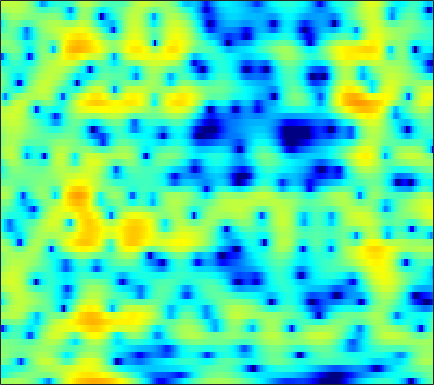

The file beside this chart, header and first rows:
0.84286, 1.0765, 1.3484, 1.5586, 1.6702, 1.7587, 1.7788, 1.7567, 1.6541, 1.4902, 1.2508, 1.0125, 0.61964, 0.11292, -0.36024, -1.141, -2.1316, -3.0555, -4.6164, -6.677, -9.4357, -11.827, -13.143, -10.133
-6.559, -5.595, -4.471, -3.522, -2.911, -2.214, -1.636, -1.274, -0.8706, -0.547, -0.2963, -0.1535, -0.02233, 0.04935, 0.06581, 0.04076, -0.02823, -0.1028, -0.2148, -0.3175, -0.3739, -0.3637, -0.2454, 0.01744
-6.752, -6.145, -5.514, -5.076, -4.854, -4.677, -4.572, -4.497, -4.324, -4.016, -3.546, -3.094, -2.409, -1.693, -1.166, -0.506, 0.07811, 0.4617, 0.9027, 1.266, 1.56, 1.743, 1.947, 2.114
-0.2771, -0.5095, -0.984, -1.701, -2.441, -3.807, -5.788, -7.892, -12.13, -17.32, -12.94, -8.893, -5.162, -2.589, -1.136, 0.3672, 1.501, 2.156, 2.81, 3.239, 3.458, 3.494, 3.363, 3.032
0.7308, 0.5918, 0.344, 0.02933, -0.2411, -0.6255, -1.002, -1.25, -1.477, -1.53, -1.365, -1.11, -0.6508, -0.09946, 0.3212, 0.857, 1.333, 1.627, 1.921, 2.074, 2.078, 1.97, 1.666, 1.165
0.09399, 0.07304, 0.008936, -0.0884, -0.1792, -0.3114, -0.4362, -0.5216, -0.604, -0.6386, -0.614, -0.5573, -0.4239, -0.234, -0.05639, 0.2163, 0.5106, 0.7189, 0.9503, 1.109, 1.188, 1.181, 1.079, 0.8629
-0.5145, -0.5321, -0.5572, -0.5953, -0.65, -0.758, -0.9236, -1.095, -1.378, -1.709, -2.054, -2.279, -2.453, -2.417, -2.195, -1.687, -1.002, -0.4426, 0.2909, 0.9565, 1.511, 1.839, 2.145, 2.283
-4.504, -4.619, -4.318, -3.714, -3.24, -2.757, -2.583, -2.68, -3.188, -4.207, -5.86, -7.679, -11.25, -15.79, -15.05, -9.854, -5.96, -3.85, -1.657, 0.06599, 1.424, 2.232, 3.072, 3.661
-16.72, -18.19, -11.79, -7.791, -5.919, -4.334, -3.491, -3.252, -3.377, -3.939, -4.872, -5.739, -6.893, -7.618, -7.641, -6.896, -5.606, -4.521, -3.017, -1.53, -0.1663, 0.7479, 1.823, 2.714
-1.772, -1.793, -1.569, -1.154, -0.812, -0.4453, -0.2764, -0.2902, -0.53, -1.044, -1.803, -2.54, -3.723, -5.112, -6.266, -7.798, -8.769, -8.545, -6.928, -4.741, -2.727, -1.459, -0.04895, 1.09
1.723, 1.884, 2.109, 2.358, 2.524, 2.674, 2.702, 2.611, 2.319, 1.813, 1.039, 0.2575, -1.081, -2.838, -4.514, -7.23, -9.696, -9.918, -7.719, -5.074, -3.121, -2.057, -1.073, -0.5064
-0.9957, -0.3542, 0.5301, 1.356, 1.895, 2.466, 2.853, 3.019, 3.066, 2.914, 2.592, 2.243, 1.664, 0.9926, 0.4789, -0.1718, -0.7068, -0.9427, -1.077, -1.129, -1.239, -1.361, -1.63, -2.21
-8.434, -5.499, -2.694, -0.6972, 0.4194, 1.532, 2.303, 2.687, 2.993, 3.09, 3.009, 2.857, 2.545, 2.16, 1.84, 1.401, 0.9538, 0.6201, 0.168, -0.3288, -0.8427, -1.268, -1.982, -2.857
-3.531, -2.314, -0.7536, 0.5769, 1.39, 2.228, 2.798, 3.057, 3.207, 3.158, 2.931, 2.658, 2.203, 1.67, 1.248, 0.704, 0.1927, -0.1809, -0.6398, -1.057, -1.478, -1.887, -2.561, -3.342
1.389, 1.859, 2.48, 3.02, 3.348, 3.651, 3.77, 3.727, 3.475, 2.991, 2.268, 1.581, 0.4819, -0.7859, -1.78, -2.965, -3.746, -3.994, -3.936, -3.663, -3.469, -3.436, -3.54, -3.909
2.961, 3.35, 3.79, 4.116, 4.272, 4.338, 4.215, 3.982, 3.453, 2.641, 1.491, 0.3513, -1.643, -4.398, -7.284, -13.46, -25.78, -16.43, -10.23, -7.26, -5.625, -4.849, -4.287, -4.202
2.261, 2.758, 3.297, 3.695, 3.889, 3.989, 3.904, 3.713, 3.271, 2.6, 1.686, 0.8307, -0.5378, -2.117, -3.374, -4.924, -5.857, -5.969, -5.59, -5.016, -4.5, -4.247, -4.202, -4.375
0.5941, 1.309, 2.086, 2.668, 2.975, 3.231, 3.317, 3.272, 3.081, 2.74, 2.263, 1.83, 1.178, 0.4715, -0.05239, -0.7271, -1.312, -1.687, -2.125, -2.52, -2.886, -3.239, -3.858, -4.564
-0.6118, 0.2675, 1.181, 1.839, 2.193, 2.515, 2.686, 2.729, 2.693, 2.575, 2.386, 2.202, 1.895, 1.526, 1.218, 0.7694, 0.251, -0.1736, -0.7897, -1.458, -2.215, -2.813, -3.577, -4.459
-0.06289, 0.586, 1.213, 1.595, 1.76, 1.841, 1.819, 1.782, 1.732, 1.724, 1.755, 1.793, 1.837, 1.811, 1.711, 1.458, 1.025, 0.5615, -0.2096, -1.208, -2.418, -3.329, -4.459, -5.34
1.765, 1.899, 1.857, 1.565, 1.19, 0.4921, -0.3422, -0.9489, -1.464, -1.417, -0.7874, -0.1025, 0.8479, 1.635, 2.034, 2.279, 2.176, 1.839, 0.9786, -0.413, -2.499, -4.88, -9.859, -18.22
1.208, 0.8718, 0.1949, -0.7714, -1.758, -3.507, -6.094, -9.077, -16.74, -18.23, -9.063, -5.491, -2.412, -0.393, 0.6883, 1.636, 2.112, 2.2, 1.931, 1.293, 0.2633, -0.7027, -1.84, -2.554
-1.984, -2.762, -3.884, -5.037, -5.859, -6.864, -7.816, -8.436, -8.81, -8.246, -6.726, -5.32, -3.475, -1.881, -0.8933, 0.1644, 0.9342, 1.328, 1.693, 1.837, 1.853, 1.859, 1.76, 1.789
-4.68, -6.376, -9.154, -11.97, -13.02, -12.12, -10.18, -8.843, -7.335, -6.028, -4.814, -3.932, -2.855, -1.803, -1.085, -0.2167, 0.5819, 1.121, 1.772, 2.321, 2.783, 3.041, 3.283, 3.449
-4.483, -6.234, -9.271, -12.79, -14.11, -12.19, -9.509, -7.905, -6.329, -5.231, -4.464, -4.003, -3.482, -3.001, -2.556, -1.881, -1.011, -0.2517, 0.7585, 1.768, 2.674, 3.205, 3.839, 4.212
-2.568, -3.161, -4.002, -4.722, -5.078, -5.349, -5.353, -5.318, -5.307, -5.458, -5.818, -6.292, -7.155, -8.297, -9.093, -9.159, -7.527, -5.684, -3.22, -1.09, 0.6158, 1.644, 2.758, 3.52
-1.85, -1.857, -2.044, -2.423, -2.817, -3.438, -4.171, -4.788, -5.693, -6.657, -7.693, -8.601, -10.2, -12.62, -15.47, -18.69, -13.76, -9.773, -5.878, -3.093, -1.107, 0.1009, 1.285, 2.215
-0.3795, -0.1345, -0.1634, -0.5696, -1.106, -2.13, -3.571, -4.912, -7.03, -9.219, -10.6, -10.64, -9.835, -8.73, -8.002, -6.818, -5.401, -4.256, -2.706, -1.425, -0.4283, 0.09191, 0.4917, 0.7694
2.142, 2.265, 2.128, 1.665, 1.085, -0.08814, -1.79, -3.538, -6.791, -11.84, -16.94, -13.51, -8.543, -5.436, -3.776, -2.121, -0.8655, -0.135, 0.6002, 0.9684, 0.9564, 0.5568, -0.5397, -2.619
1.318, 1.35, 1.263, 1.002, 0.6725, 0.0462, -0.775, -1.493, -2.485, -3.297, -3.663, -3.551, -2.973, -2.126, -1.478, -0.6648, -0.008406, 0.3719, 0.676, 0.7255, 0.4768, 0.06322, -0.8158, -2.109
-1.267, -1.079, -0.8516, -0.7182, -0.6908, -0.7359, -0.8776, -1.022, -1.224, -1.39, -1.468, -1.443, -1.318, -1.101, -0.9017, -0.6262, -0.3708, -0.2102, -0.06034, 0.02627, 0.02045, 0.001836, -0.09621, -0.1138
-4.079, -3.359, -2.491, -1.782, -1.367, -0.976, -0.7442, -0.6558, -0.6203, -0.6451, -0.6908, -0.7241, -0.7454, -0.7484, -0.7205, -0.6751, -0.6017, -0.5403, -0.4277, -0.2911, -0.1137, 0.03299, 0.2816, 0.5709
-6.715, -4.788, -2.901, -1.564, -0.8455, -0.2181, 0.1151, 0.2024, 0.1528, -0.02996, -0.2776, -0.4803, -0.7129, -0.9046, -1.016, -1.125, -1.211, -1.257, -1.257, -1.161, -0.8744, -0.5714, 0.003741, 0.6195
-3.983, -2.295, -0.5531, 0.6609, 1.262, 1.681, 1.701, 1.472, 0.8785, 0.01404, -0.9737, -1.66, -2.322, -2.607, -2.654, -2.694, -2.938, -3.321, -4.022, -4.654, -4.492, -3.64, -1.923, -0.2062
0.2901, 1.186, 2.179, 2.855, 3.115, 3.112, 2.639, 1.939, 0.4459, -1.857, -5.351, -9, -12.96, -9.757, -7.253, -5.47, -5.09, -5.676, -7.993, -13.43, -21.89, -11.51, -5.027, -1.408
0.7165, 1.459, 2.221, 2.691, 2.831, 2.708, 2.194, 1.522, 0.1994, -1.649, -3.996, -5.81, -7.268, -6.773, -5.806, -4.716, -4.153, -4.066, -4.241, -4.446, -4.146, -3.43, -2.108, -0.6493
-0.04464, 0.6948, 1.44, 1.919, 2.11, 2.129, 1.901, 1.576, 0.9658, 0.2047, -0.5947, -1.143, -1.707, -2.012, -2.125, -2.149, -2.138, -2.13, -2.088, -2.01, -1.819, -1.582, -1.196, -0.7258
-0.01429, 0.66, 1.356, 1.839, 2.066, 2.205, 2.168, 2.038, 1.754, 1.374, 0.9399, 0.5988, 0.1596, -0.2457, -0.517, -0.8481, -1.139, -1.333, -1.566, -1.739, -1.88, -1.965, -2.001, -2.002
0.8821, 1.423, 2.001, 2.418, 2.626, 2.776, 2.781, 2.696, 2.476, 2.155, 1.745, 1.395, 0.8866, 0.3389, -0.0681, -0.6178, -1.151, -1.54, -2.065, -2.591, -3.128, -3.545, -4.081, -4.557
2.063, 2.459, 2.889, 3.204, 3.359, 3.461, 3.434, 3.324, 3.06, 2.654, 2.109, 1.622, 0.8792, 0.05697, -0.5773, -1.415, -2.198, -2.748, -3.434, -4.179, -5.059, -5.859, -7.265, -9
2.914, 3.153, 3.422, 3.639, 3.767, 3.86, 3.848, 3.747, 3.461, 2.966, 2.235, 1.518, 0.3122, -1.137, -2.348, -3.936, -5.177, -5.698, -5.907, -5.946, -6.29, -6.852, -8.294, -10.75
2.726, 2.665, 2.701, 2.915, 3.167, 3.525, 3.801, 3.9, 3.822, 3.462, 2.754, 1.937, 0.3659, -1.939, -4.409, -9.521, -19.28, -16.41, -9.606, -6.487, -5.061, -4.718, -4.756, -5.297
-0.4925, -1.855, -2.611, -1.569, -0.2897, 1.32, 2.503, 3.107, 3.577, 3.694, 3.47, 3.069, 2.222, 0.9838, -0.2191, -1.928, -3.13, -3.189, -2.354, -1.335, -0.6164, -0.3836, -0.4656, -0.9183
-4.546, -8.726, -12.95, -7.784, -4.762, -2.256, -0.7624, -0.02438, 0.6865, 1.207, 1.623, 1.878, 2.117, 2.201, 2.212, 2.188, 2.202, 2.274, 2.418, 2.501, 2.478, 2.343, 1.827, 0.9226
-1.07, -2.091, -3.108, -3.646, -3.872, -4.244, -4.766, -5.205, -5.472, -4.893, -3.524, -2.321, -0.8385, 0.4022, 1.179, 1.992, 2.604, 2.941, 3.253, 3.421, 3.386, 3.212, 2.786, 2.069
-0.08505, -0.858, -1.948, -3.167, -4.248, -6.095, -8.866, -12.2, -22.43, -19.11, -10.32, -6.922, -3.861, -1.712, -0.4909, 0.7908, 1.764, 2.322, 2.88, 3.256, 3.428, 3.416, 3.266, 2.946
-0.7503, -1.382, -2.279, -3.264, -4.09, -5.297, -6.63, -7.604, -8.418, -8.146, -6.893, -5.681, -4.065, -2.58, -1.594, -0.4398, 0.5414, 1.18, 1.885, 2.409, 2.793, 2.989, 3.094, 3.058
-2.5, -2.984, -3.451, -3.787, -4.002, -4.316, -4.62, -4.814, -5, -5.006, -4.821, -4.557, -4.038, -3.334, -2.72, -1.815, -0.8774, -0.1853, 0.659, 1.373, 1.958, 2.313, 2.655, 2.864
-6.987, -7.251, -6.41, -5.242, -4.506, -3.889, -3.612, -3.6, -3.83, -4.293, -4.928, -5.438, -5.967, -5.989, -5.555, -4.355, -2.865, -1.796, -0.538, 0.4938, 1.258, 1.681, 2.126, 2.475
-15.97, -14.36, -8.068, -4.81, -3.372, -2.255, -1.855, -1.929, -2.468, -3.567, -5.375, -7.446, -11.91, -19.86, -16.06, -8.887, -4.863, -2.877, -1.033, 0.151, 0.7463, 0.8837, 0.8605, 0.7665
-1.028, -1.281, -1.068, -0.585, -0.2654, -0.03169, -0.1293, -0.4381, -1.157, -2.219, -3.644, -4.885, -6.479, -7.286, -6.883, -5.17, -3.194, -1.919, -0.6872, -0.07417, -0.1384, -0.7136, -2.538, -6.229
0.7384, 0.5383, 0.3509, 0.217, 0.07507, -0.258, -0.7703, -1.3, -2.217, -3.292, -4.367, -5.006, -5.484, -5.392, -4.923, -3.958, -2.839, -2.028, -1.167, -0.7078, -0.6549, -0.9271, -1.739, -2.816
-0.8667, -0.8006, -0.7082, -0.7149, -0.8326, -1.216, -1.921, -2.703, -4.146, -6.14, -8.66, -10.7, -12.01, -10.24, -8.165, -5.728, -3.793, -2.631, -1.42, -0.5353, 0.05211, 0.3307, 0.629, 0.9257
-4.495, -3.475, -2.327, -1.59, -1.312, -1.303, -1.758, -2.42, -3.78, -5.844, -8.865, -11.76, -14.06, -10.94, -8.096, -5.202, -3.105, -1.914, -0.6813, 0.2823, 0.9949, 1.417, 1.88, 2.274
-7.818, -5.102, -2.779, -1.347, -0.6925, -0.2573, -0.228, -0.4391, -0.9805, -1.723, -2.511, -2.987, -3.262, -3.011, -2.55, -1.764, -0.9464, -0.3856, 0.2778, 0.8244, 1.284, 1.583, 1.884, 2.098
-2.505, -1.612, -0.5015, 0.3807, 0.8626, 1.265, 1.437, 1.431, 1.276, 1.014, 0.7038, 0.4671, 0.2034, 0.01276, -0.09672, -0.1858, -0.2348, -0.2373, -0.1982, -0.1355, -0.003853, 0.1141, 0.2712, 0.3731
1.187, 1.445, 1.802, 2.119, 2.309, 2.485, 2.55, 2.532, 2.424, 2.214, 1.91, 1.625, 1.156, 0.5725, 0.06066, -0.7229, -1.593, -2.247, -3.009, -3.436, -3.481, -3.31, -2.906, -2.521
2.957, 2.988, 3.012, 3.015, 3.006, 2.982, 2.934, 2.881, 2.774, 2.593, 2.301, 1.985, 1.377, 0.5047, -0.3624, -1.897, -3.984, -6.032, -9.397, -12.06, -11.01, -9.078, -6.981, -5.621
